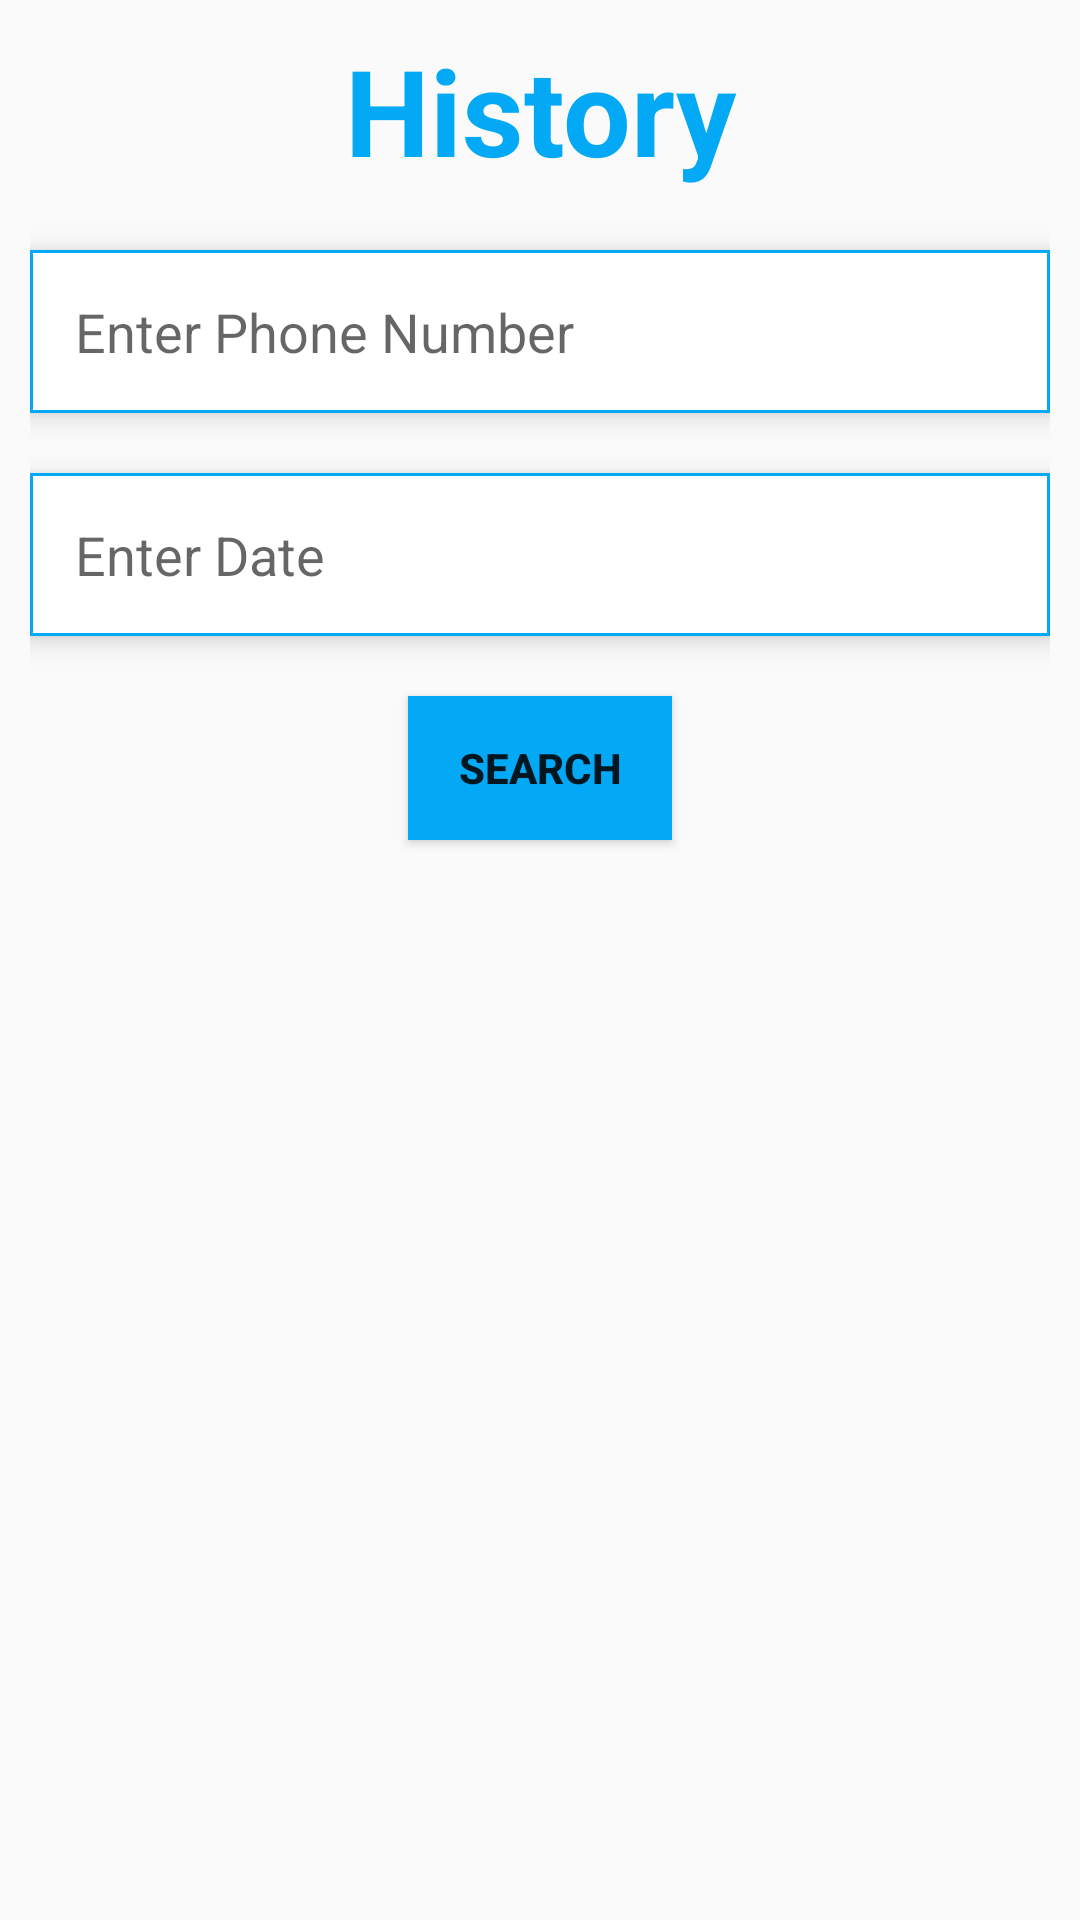

Write the Android layout XML for this screen, with the resource values it uses.
<!-- AndroidManifest.xml: application theme Theme.AppCompat.Light.NoActionBar -->
<!-- res/layout/fragment_history.xml -->
<?xml version="1.0" encoding="utf-8"?>
<FrameLayout xmlns:android="http://schemas.android.com/apk/res/android"
    xmlns:tools="http://schemas.android.com/tools"
    android:layout_width="match_parent"
    android:layout_height="match_parent"
    tools:context=".fragments.HistoryFragment">

    <LinearLayout
        android:layout_width="match_parent"
        android:layout_height="match_parent"
        android:orientation="vertical"
        android:padding="10dp">

        <TextView
            android:layout_width="match_parent"
            android:layout_height="wrap_content"
            android:text="@string/history_str"
            android:textColor="@color/lightBlue"
            android:textStyle="bold"
            android:textSize="40sp"
            android:gravity="center"/>

        <EditText
            android:id="@+id/history_EDT_phone"
            android:layout_width="match_parent"
            android:layout_height="wrap_content"
            android:inputType="phone"
            android:hint="@string/enter_phone_str"
            android:background="@drawable/edit_text_background"
            android:padding="15dp"
            android:elevation="5dp"
            android:layout_marginTop="20dp"/>

        <EditText
            android:id="@+id/history_EDT_date"
            android:layout_width="match_parent"
            android:layout_height="wrap_content"
            android:hint="@string/enter_date_str"
            android:background="@drawable/edit_text_background"
            android:padding="15dp"
            android:elevation="5dp"
            android:layout_marginTop="20dp"/>


        <Button
            android:id="@+id/history_BTN_search"
            android:layout_width="wrap_content"
            android:layout_height="wrap_content"
            android:text="@string/search_str"
            android:textStyle="bold"
            android:background="@drawable/button_background"
            android:layout_gravity="center"
            android:layout_marginTop="20dp"/>

        <TextView
            android:id="@+id/history_TXT_error"
            android:layout_width="match_parent"
            android:layout_height="wrap_content"
            android:text="@string/no_activities_found_str"
            android:textSize="20sp"
            android:textStyle="bold"
            android:textColor="@color/lightBlue"
            android:gravity="center"
            android:layout_marginTop="20dp"
            android:visibility="gone"/>

        <androidx.recyclerview.widget.RecyclerView
            android:id="@+id/history_RCV_activities"
            android:layout_width="match_parent"
            android:layout_height="match_parent"
            android:scrollbars="vertical"
            android:layout_marginTop="10dp"/>
    </LinearLayout>

</FrameLayout>
<!-- resources referenced by this layout -->
<resources>
  <color name="lightBlue">#03A9F4</color>
  <!-- drawable button_background (drawable) -->
  <?xml version="1.0" encoding="utf-8"?>
  <shape xmlns:android="http://schemas.android.com/apk/res/android">
      <solid android:color="@color/lightBlue"/>
  </shape>
  <!-- drawable edit_text_background (drawable) -->
  <?xml version="1.0" encoding="utf-8"?>
  <shape xmlns:android="http://schemas.android.com/apk/res/android">
      <solid android:color="@color/design_default_color_background"/>
      <stroke android:color="@color/lightBlue"
          android:width="1dp"/>
  </shape>
  <string name="enter_date_str">Enter Date</string>
  <string name="enter_phone_str">Enter Phone Number</string>
  <string name="history_str">History</string>
  <string name="no_activities_found_str">No Activities Found</string>
  <string name="search_str">Search</string>
</resources>
